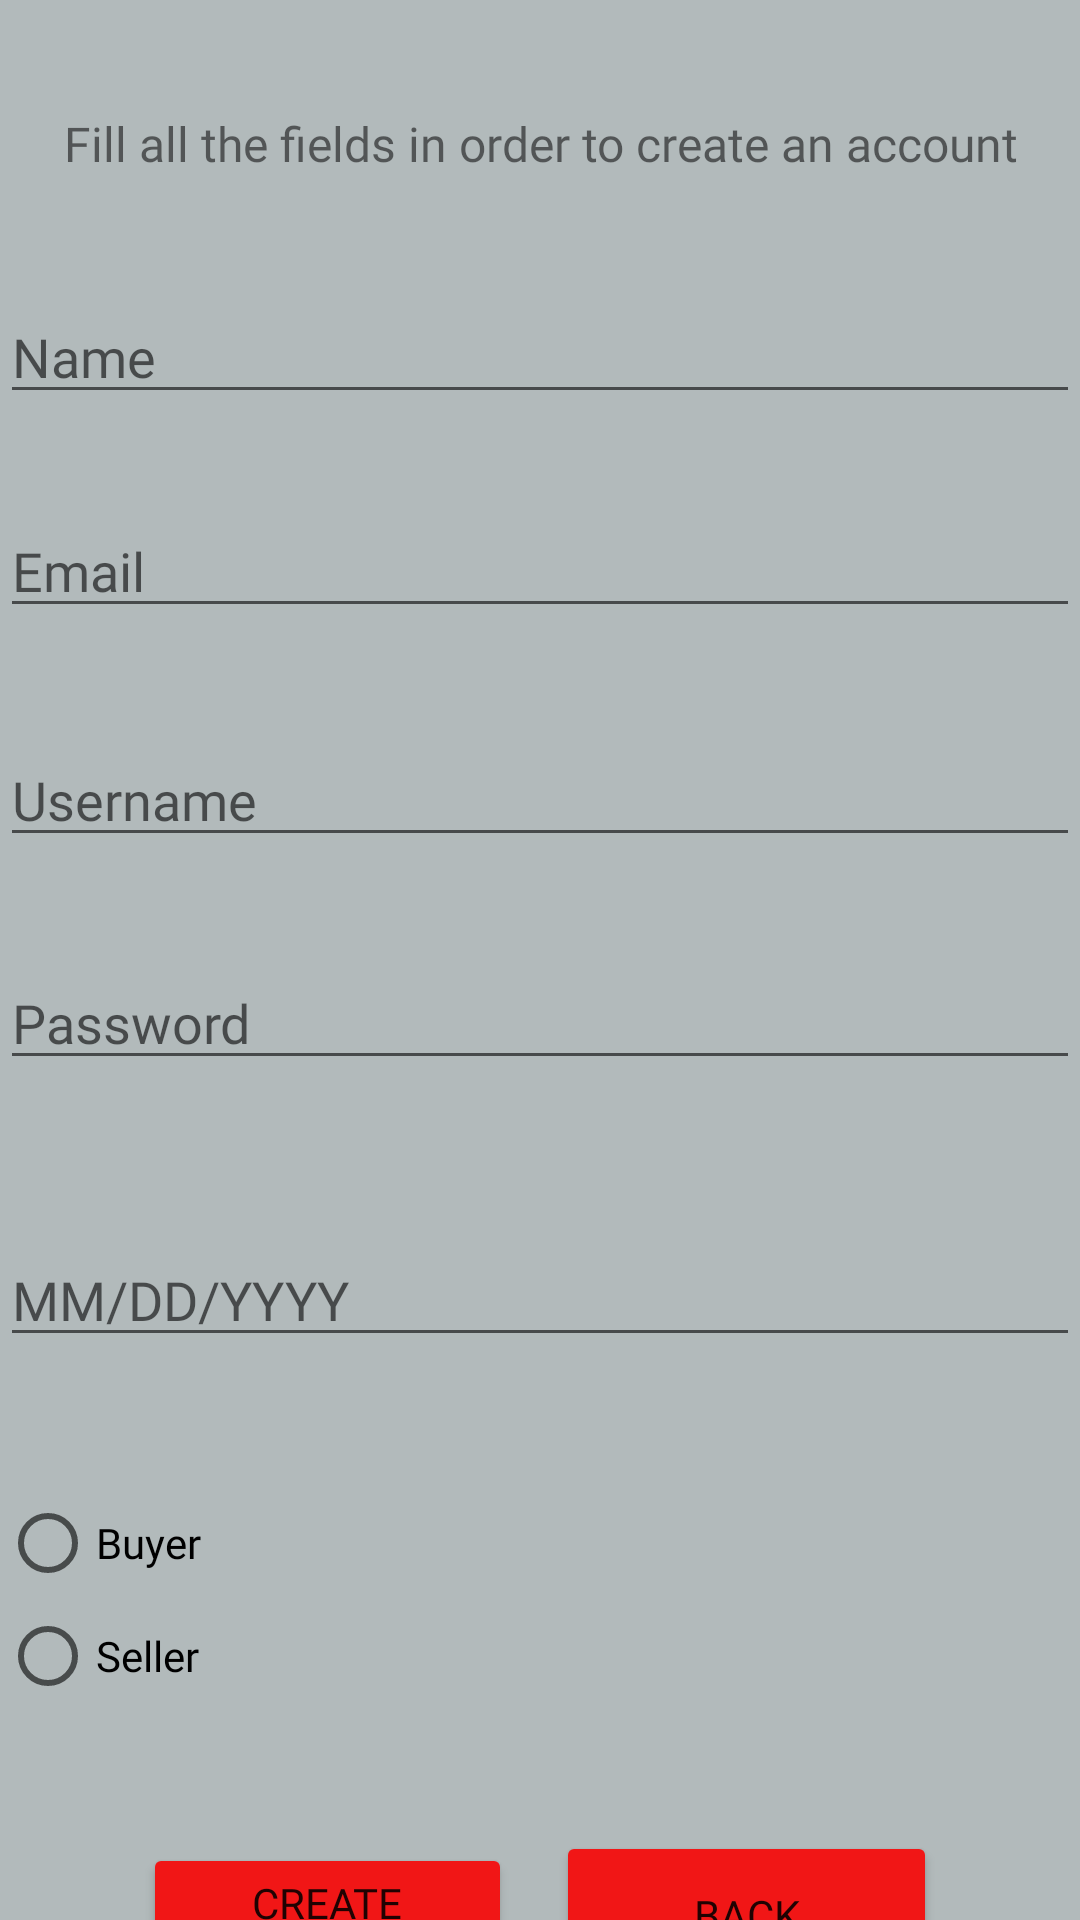

Android layout source for this screen:
<!-- AndroidManifest.xml: application theme Theme.AuctionHause -->
<!-- res/layout/activity_registration.xml -->
<?xml version="1.0" encoding="utf-8"?>
<LinearLayout xmlns:android="http://schemas.android.com/apk/res/android"
    xmlns:app="http://schemas.android.com/apk/res-auto"
    xmlns:tools="http://schemas.android.com/tools"
    android:layout_width="match_parent"
    android:layout_height="match_parent"
    android:background="@color/gray"
    android:orientation="vertical"
    tools:context=".RegistrationActivity">

    <Space
        android:layout_width="match_parent"
        android:layout_height="37dp" />

    <TextView
        android:id="@+id/textView"
        android:layout_width="match_parent"
        android:layout_height="wrap_content"
        android:fontFamily="@font/fira_sans_condensed_medium"
        android:text="@string/message_registration"
        android:textAlignment="center"
        android:textSize="16sp" />

    <Space
        android:layout_width="match_parent"
        android:layout_height="38dp" />

    <EditText
        android:id="@+id/RegisterName"
        android:layout_width="match_parent"
        android:layout_height="wrap_content"
        android:ems="10"
        android:fontFamily="@font/lato"
        android:hint="@string/hint_text_name_registration"
        android:inputType="textPersonName"
        android:textAlignment="textStart"
        tools:text="@string/hint_text_name_registration" />

    <Space
        android:layout_width="match_parent"
        android:layout_height="30dp" />

    <EditText
        android:id="@+id/RegistrationEmail"
        android:layout_width="match_parent"
        android:layout_height="wrap_content"
        android:ems="10"
        android:fontFamily="@font/lato"
        android:hint="@string/hint_text_email_registration"
        android:inputType="textEmailAddress"
        android:textAlignment="textStart"
        tools:text="@string/hint_text_email_registration" />

    <Space
        android:layout_width="match_parent"
        android:layout_height="35dp" />

    <EditText
        android:id="@+id/RegisterUsername"
        android:layout_width="match_parent"
        android:layout_height="wrap_content"
        android:ems="10"
        android:fontFamily="@font/lato"
        android:hint="@string/hint_text_username_registration"
        android:inputType="textPersonName"
        android:textAlignment="textStart"
        tools:text="@string/hint_text_username_registration" />

    <Space
        android:layout_width="match_parent"
        android:layout_height="33dp" />

    <EditText
        android:id="@+id/RegistrationPassword"
        android:layout_width="match_parent"
        android:layout_height="wrap_content"
        android:ems="10"
        android:fontFamily="@font/lato"
        android:hint="@string/reg_password"
        android:inputType="textPassword"
        android:textAlignment="textStart"
        tools:text="@string/reg_password" />

    <Space
        android:layout_width="match_parent"
        android:layout_height="51dp" />

    <EditText
        android:id="@+id/RegBday"
        android:layout_width="match_parent"
        android:layout_height="wrap_content"
        android:ems="10"
        android:fontFamily="@font/lato"
        android:hint="@string/hint_text_date_registration"
        android:inputType="date"
        android:textAlignment="textStart"
        tools:text="@string/hint_text_date_registration" />

    <Space
        android:layout_width="53dp"
        android:layout_height="12dp"
        android:layout_weight="1" />

    <LinearLayout
        android:layout_width="match_parent"
        android:layout_height="match_parent"
        android:orientation="horizontal">

        <LinearLayout
            android:layout_width="match_parent"
            android:layout_height="match_parent"
            android:orientation="vertical">

            <Space
                android:layout_width="match_parent"
                android:layout_height="38dp" />

            <RadioGroup
                android:id="@+id/RegRadioGroup"
                android:layout_width="match_parent"
                android:layout_height="75dp">

                <RadioButton
                    android:id="@+id/radioBuy"
                    android:layout_width="match_parent"
                    android:layout_height="wrap_content"
                    android:fontFamily="@font/lato"
                    android:text="@string/text_buyer_registration"
                    android:textAlignment="textStart" />

                <RadioButton
                    android:id="@+id/radioSeller"
                    android:layout_width="match_parent"
                    android:layout_height="wrap_content"
                    android:fontFamily="@font/lato"
                    android:text="@string/text_seller_registration" />
            </RadioGroup>

            <Space
                android:layout_width="match_parent"
                android:layout_height="45dp" />

            <LinearLayout
                android:layout_width="match_parent"
                android:layout_height="wrap_content"
                android:orientation="horizontal">

                <Space
                    android:layout_width="33dp"
                    android:layout_height="21dp"
                    android:layout_weight="1" />

                <Button
                    android:id="@+id/btnEndReg"
                    android:layout_width="123dp"
                    android:layout_height="56dp"
                    android:fontFamily="@font/bitter_bold"
                    android:onClick="createUser"
                    android:text="@string/btn_create_account_registration"
                    app:backgroundTint="@color/powerful_red"
                    app:cornerRadius="100px" />

                <Space
                    android:layout_width="wrap_content"
                    android:layout_height="wrap_content"
                    android:layout_weight="1" />

                <Button
                    android:id="@+id/btnBackFirstMenu"
                    android:layout_width="127dp"
                    android:layout_height="match_parent"
                    android:fontFamily="@font/bitter_bold"
                    android:onClick="returnFirst"
                    android:text="@string/back"
                    app:backgroundTint="@color/powerful_red"
                    app:cornerRadius="100px" />

                <Space
                    android:layout_width="33dp"
                    android:layout_height="31dp"
                    android:layout_weight="1" />
            </LinearLayout>

        </LinearLayout>
    </LinearLayout>

</LinearLayout>
<!-- resources referenced by this layout -->
<resources>
  <color name="gray">#B2BABB</color>
  <color name="powerful_red">#F11616</color>
  <string name="back">Back</string>
  <string name="btn_create_account_registration">Create Account</string>
  <string name="hint_text_date_registration">MM/DD/YYYY</string>
  <string name="hint_text_email_registration">Email</string>
  <string name="hint_text_name_registration">Name</string>
  <string name="hint_text_username_registration">Username</string>
  <string name="message_registration">Fill all the fields in order to create an account</string>
  <string name="reg_password">Password</string>
  <string name="text_buyer_registration">Buyer</string>
  <string name="text_seller_registration">Seller</string>
  <style name="Theme.AuctionHause" parent="Theme.MaterialComponents.DayNight.NoActionBar">
          
          <item name="colorPrimary">@color/purple_500</item>
          <item name="colorPrimaryVariant">@color/red_500</item>
          <item name="colorOnPrimary">@color/white</item>
          
          <item name="colorSecondary">@color/teal_200</item>
          <item name="colorSecondaryVariant">@color/teal_700</item>
          <item name="colorOnSecondary">@color/black</item>
          
          <item name="android:statusBarColor" tools:targetApi="l">?attr/colorPrimaryVariant</item>
          
      </style>
  <color name="purple_500">#FF6200EE</color>
  <color name="red_500">#F44336</color>
  <color name="white">#FFFFFFFF</color>
  <color name="teal_200">#FF03DAC5</color>
  <color name="teal_700">#FF018786</color>
  <color name="black">#FF000000</color>
</resources>
